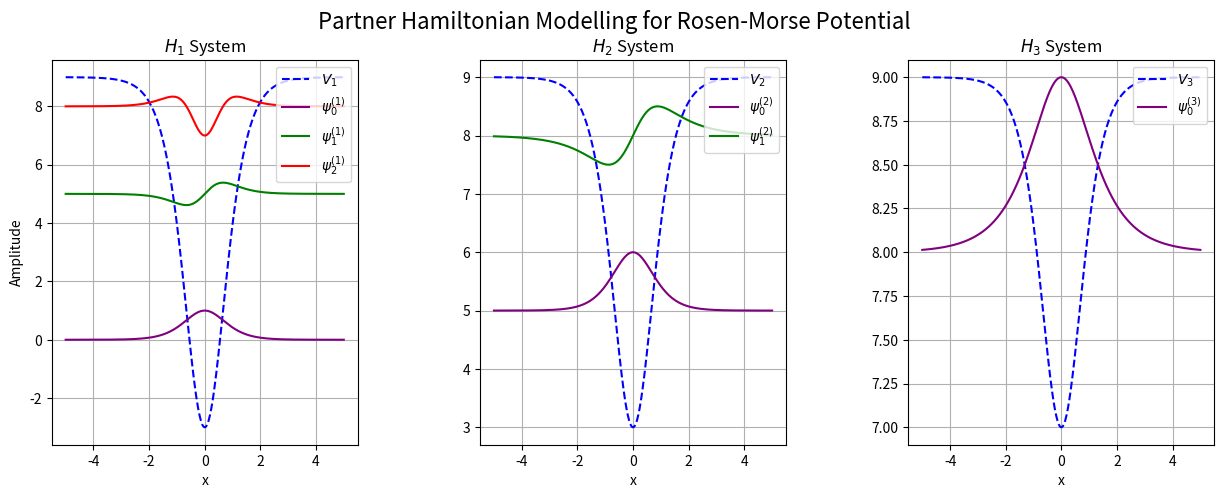

Write the Python code that produced this figure.
import numpy as np
import matplotlib.pyplot as plt

# Set up the figure with a wider layout and style adjustments
fig, (ax1, ax2, ax3) = plt.subplots(1, 3, figsize=(15, 5))
plt.subplots_adjust(wspace=0.4)

# Define x-axis values over a wider range for better visualization of potential shapes
x = np.linspace(-5, 5, 400)

# Define new Hamiltonian potentials with a well-like shape
H1 = 3 * np.tanh(x)**2 - 2  # A double-well type potential
H2 = 2 * np.tanh(x)**2 - 1   # A similar well with adjusted depth
H3 = np.tanh(x)**2           # A softer single-well shape

def V(a):
    return a**2 - (a*(a+1)) / ((np.cosh(x))**2)
# Define wavefunctions that correspond to each Hamiltonian
# Adjusting the forms to be consistent with typical bound-state solutions in potential wells
psi01 = (1 / np.cosh(x)) ** 2
psi11 = np.tanh(x) / (np.cosh(x)) ** 2
psi21 = (3 * np.tanh(x)**2 - 1) / ((np.cosh(x)) ** 2)

psi02 = 1 / (np.cosh(x)) ** 2
psi12 = np.tanh(x) / np.cosh(x)

psi03 = 1 / np.cosh(x)



# Customize plot styles for a cleaner, more professional look with labels and grid lines
ax1.plot(x, V(3), label=r'$V_1$', color='blue', linestyle='--')
ax1.plot(x, psi01, label=r'$\psi_0^{(1)}$', color='purple')
ax1.plot(x, psi11 + 5, label=r'$\psi_1^{(1)}$', color='green')
ax1.plot(x, psi21 + 8, label=r'$\psi_2^{(1)}$', color='red')
ax1.set_title(r"$H_1$ System")
ax1.set_xlabel("x")
ax1.set_ylabel("Amplitude")
ax1.legend(loc='upper right')
ax1.grid(True)

ax2.plot(x, V(2) + 5, label=r'$V_2$', color='blue', linestyle='--')
ax2.plot(x, psi02 + 5, label=r'$\psi_0^{(2)}$', color='purple')
ax2.plot(x, psi12 + 8, label=r'$\psi_1^{(2)}$', color='green')
ax2.set_title(r"$H_2$ System")
ax2.set_xlabel("x")
ax2.legend(loc='upper right')
ax2.grid(True)

ax3.plot(x, V(1) + 8, label=r'$V_3$', color='blue', linestyle='--')
ax3.plot(x, psi03 + 8, label=r'$\psi_0^{(3)}$', color='purple')
ax3.set_title(r"$H_3$ System")
ax3.set_xlabel("x")
ax3.legend(loc='upper right')
ax3.grid(True)

# Set the overall title
plt.suptitle("Partner Hamiltonian Modelling for Rosen-Morse Potential", fontsize=16)
plt.show()
